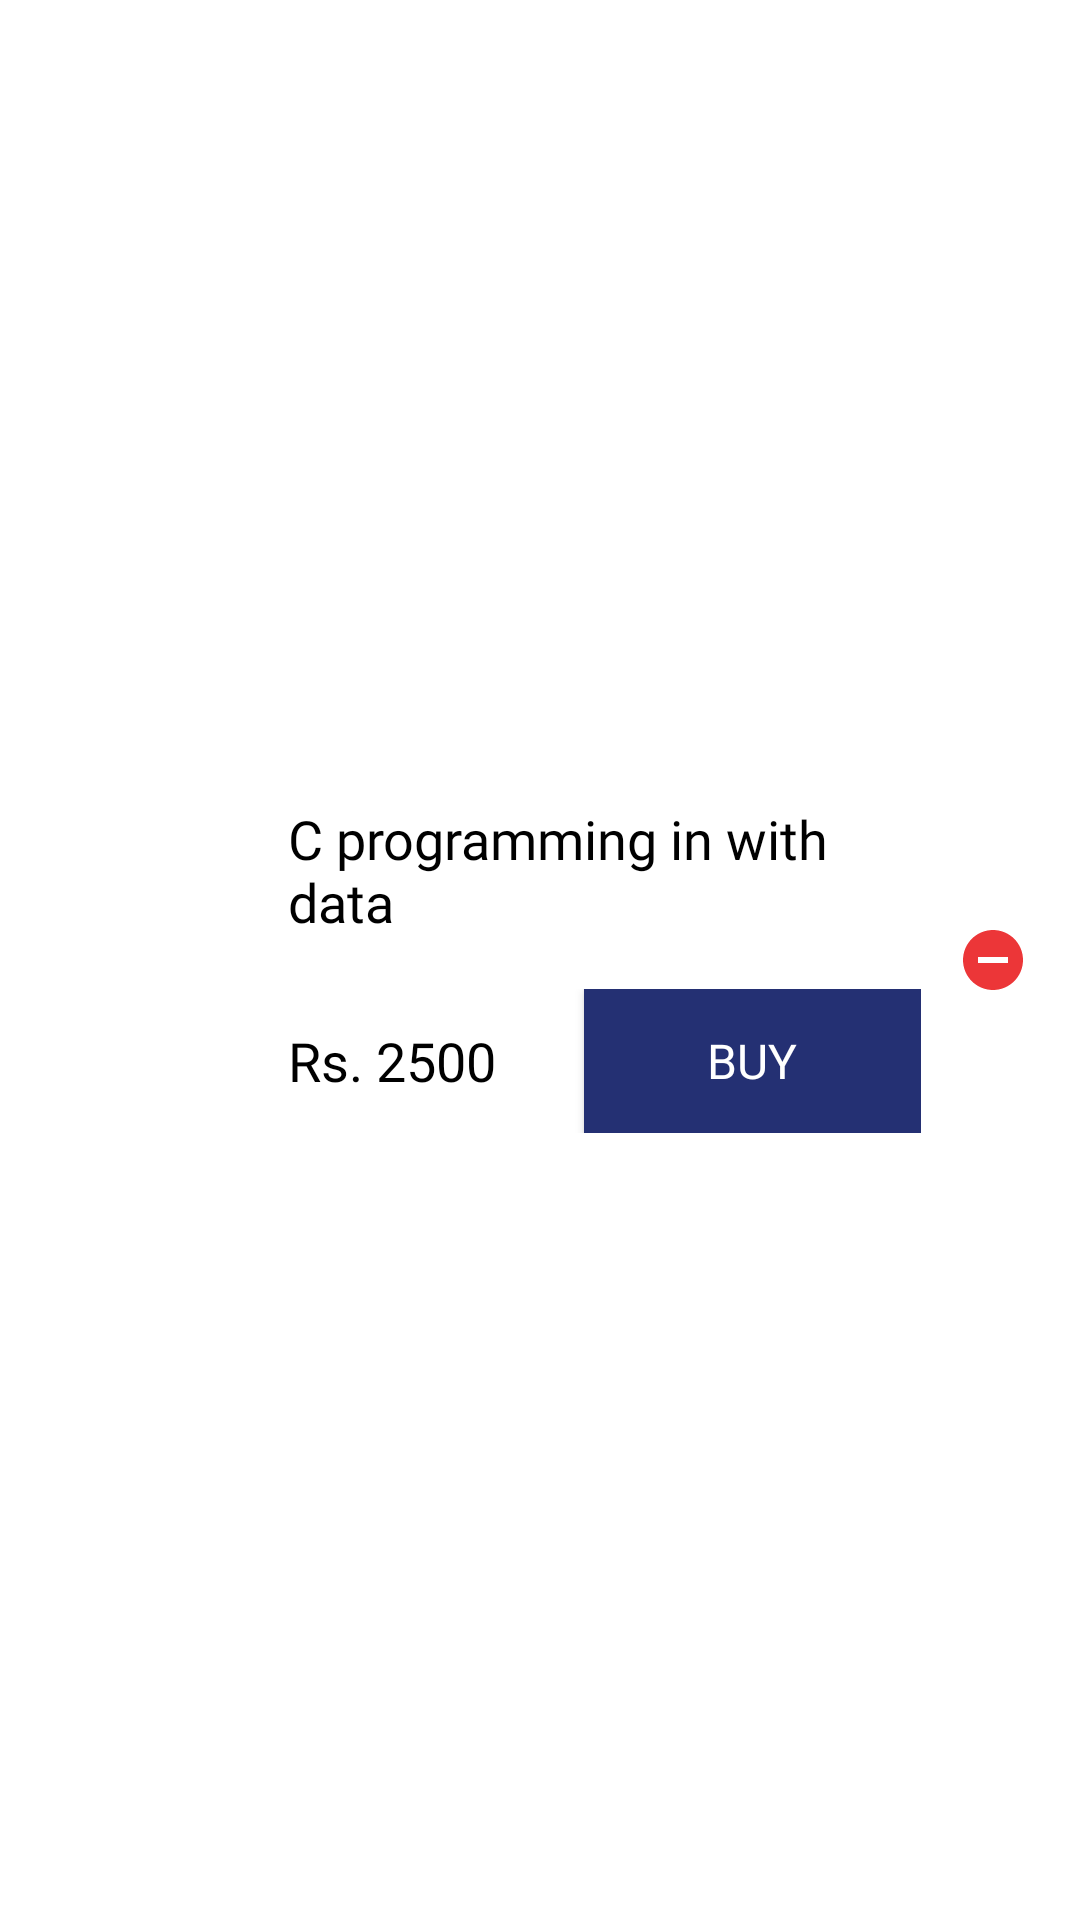

Android layout source for this screen:
<!-- AndroidManifest.xml: application theme Theme.PaceClasses -->
<!-- res/layout/cart_body_layout.xml -->
<?xml version="1.0" encoding="utf-8"?>
<androidx.constraintlayout.widget.ConstraintLayout xmlns:android="http://schemas.android.com/apk/res/android"
    xmlns:app="http://schemas.android.com/apk/res-auto"
    xmlns:tools="http://schemas.android.com/tools"
    android:layout_width="match_parent"
    android:padding="5dp"
    android:layout_marginBottom="4dp"
    android:elevation="5dp"
    android:background="@color/white"
    android:layout_height="wrap_content">

    <LinearLayout
        android:id="@+id/linearLayout11"
        android:layout_width="0dp"
        android:layout_height="wrap_content"
        android:orientation="vertical"
        app:layout_constraintBottom_toBottomOf="parent"
        app:layout_constraintEnd_toEndOf="parent"
        app:layout_constraintStart_toStartOf="parent"
        app:layout_constraintTop_toTopOf="parent">

        <LinearLayout
            android:layout_width="match_parent"
            android:layout_height="match_parent"
            android:gravity="center_vertical"
            android:orientation="horizontal">

            <ImageView
                android:id="@+id/course_image"
                android:layout_width="100dp"
                android:layout_height="100dp"
                android:padding="5dp"
                android:layout_weight="1"
                android:scaleType="centerCrop"
                android:adjustViewBounds="true"
                app:srcCompat="@drawable/c_programming" />

            <LinearLayout
                android:layout_width="wrap_content"
                android:layout_height="wrap_content"
                android:layout_weight="1"
                android:orientation="vertical">

                <TextView
                    android:id="@+id/cname"
                    android:layout_width="wrap_content"
                    android:layout_height="wrap_content"
                    android:layout_weight="0"
                    android:textSize="18sp"
                    android:textColor="@color/black"
                    android:text="C programming in with data"
                    android:fontFamily="@font/dmsans_mid"
                    android:padding="5dp"
                    />

                <LinearLayout
                    android:layout_width="match_parent"
                    android:layout_height="match_parent"
                    android:layout_weight="1"
                    android:paddingTop="12dp"
                    android:gravity="center_vertical"
                    android:orientation="horizontal">

                    <TextView
                        android:id="@+id/rup"
                        android:layout_width="wrap_content"
                        android:layout_height="wrap_content"
                        android:layout_weight="1"
                        android:textSize="18sp"
                        android:textColor="@color/black"
                        android:text="Rs. 2500"
                        android:fontFamily="@font/dmsans_mid"
                        android:padding="5dp"
                        />

                    <android.widget.Button
                        android:id="@+id/buy"
                        android:layout_width="wrap_content"
                        android:layout_height="wrap_content"
                        android:background="#243073"
                        android:textColor="@color/white"
                        android:padding="0dp"
                        android:textSize="16sp"
                        android:fontFamily="@font/dmsans_mid"
                        android:layout_weight="1"
                        android:text="Buy" />
                </LinearLayout>

            </LinearLayout>

            <ImageView
                android:id="@+id/rem"
                android:layout_width="wrap_content"
                android:layout_height="wrap_content"
                android:layout_weight="0"
                android:padding="12dp"
                app:srcCompat="@drawable/ic_baseline_remove_circle_24" />

        </LinearLayout>
    </LinearLayout>
</androidx.constraintlayout.widget.ConstraintLayout>
<!-- resources referenced by this layout -->
<resources>
  <color name="black">#FF000000</color>
  <color name="white">#FFFFFFFF</color>
  <!-- drawable ic_baseline_remove_circle_24 (drawable) -->
  <vector android:height="24dp" android:tint="#EC3638"
      android:viewportHeight="24" android:viewportWidth="24"
      android:width="24dp" xmlns:android="http://schemas.android.com/apk/res/android">
      <path android:fillColor="@android:color/white" android:pathData="M12,2C6.48,2 2,6.48 2,12s4.48,10 10,10 10,-4.48 10,-10S17.52,2 12,2zM17,13L7,13v-2h10v2z"/>
  </vector>
  <style name="Theme.PaceClasses" parent="Theme.MaterialComponents.DayNight.DarkActionBar">
          
          <item name="colorPrimary">@color/purple_500</item>
          <item name="colorPrimaryVariant">@color/purple_700</item>
          <item name="colorOnPrimary">@color/white</item>
          
          <item name="colorSecondary">@color/teal_200</item>
          <item name="colorSecondaryVariant">@color/teal_700</item>
          <item name="colorOnSecondary">@color/black</item>
          
          <item name="android:windowContentTransitions">true</item>
          <item name="android:statusBarColor" tools:targetApi="l">?attr/colorPrimaryVariant</item>
          
      </style>
  <color name="purple_500">#00A9B7</color>
  <color name="purple_700">#00A9B7</color>
  <color name="teal_200">#FF03DAC5</color>
  <color name="teal_700">#00A9B7</color>
</resources>
